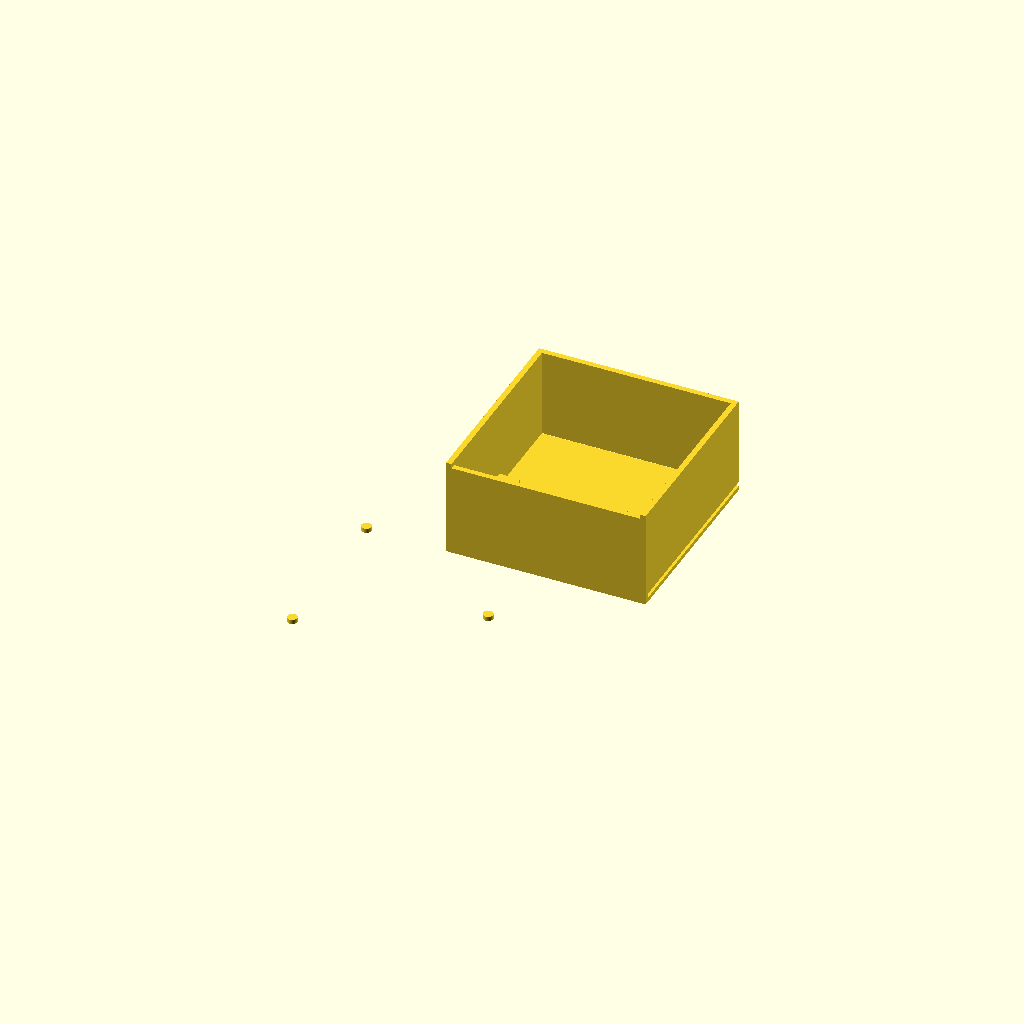
Cell 1: the model at its default parameters.
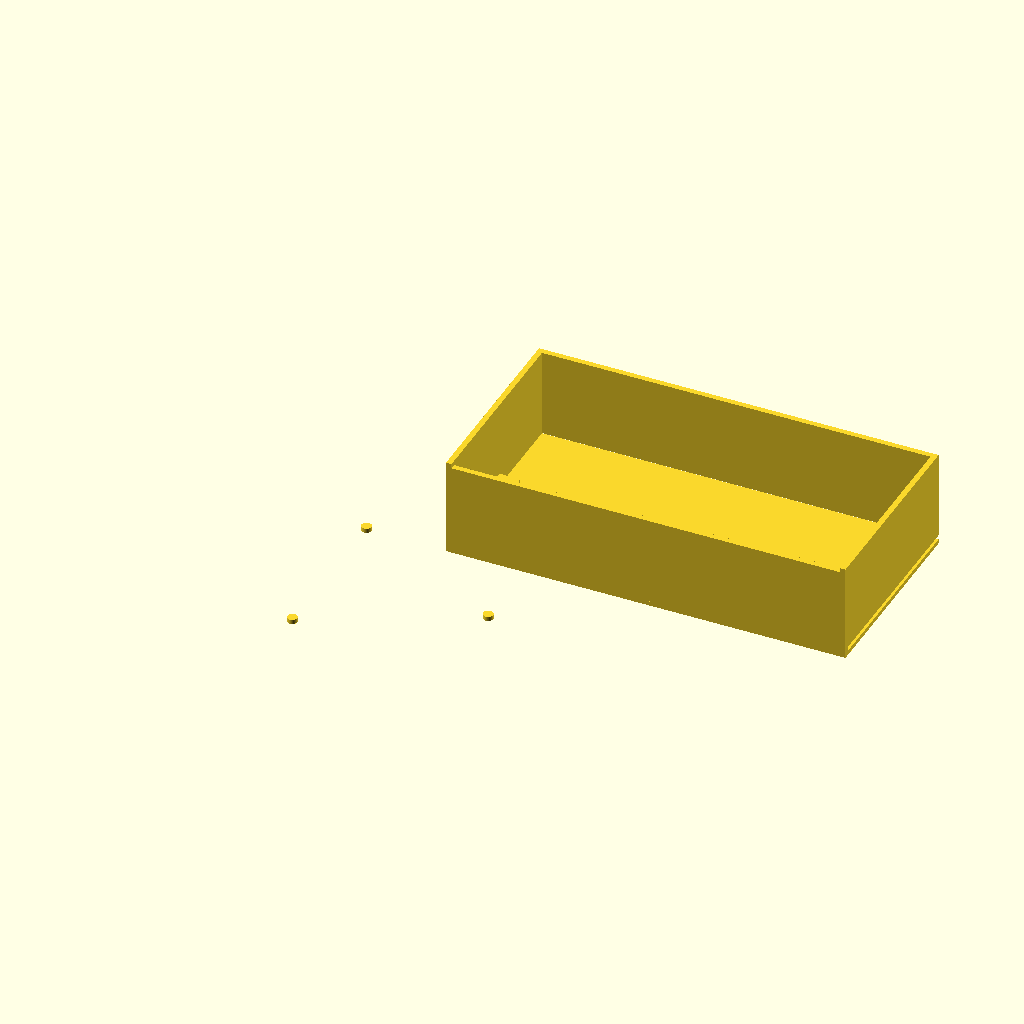
Cell 2: outer_size_x = 180 (everything else at default).
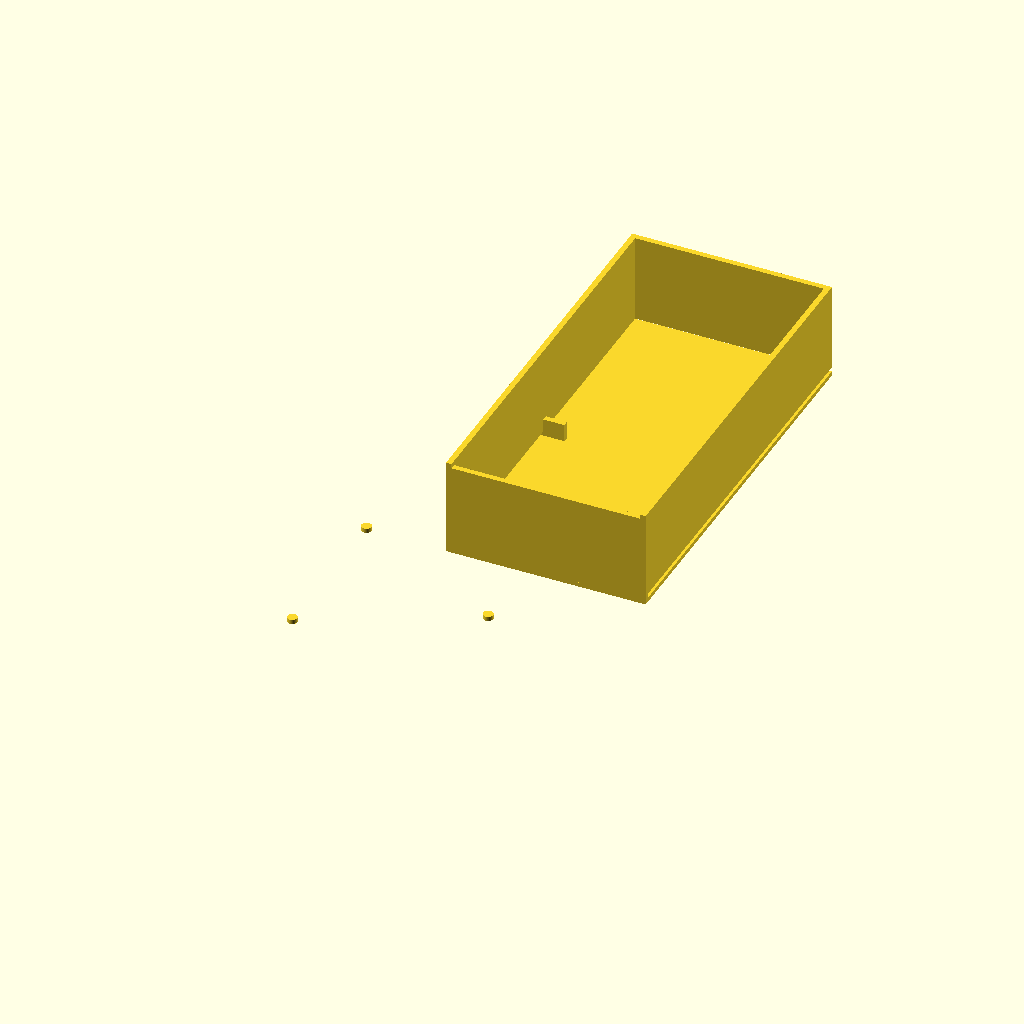
Cell 3: outer_size_y = 180 (everything else at default).
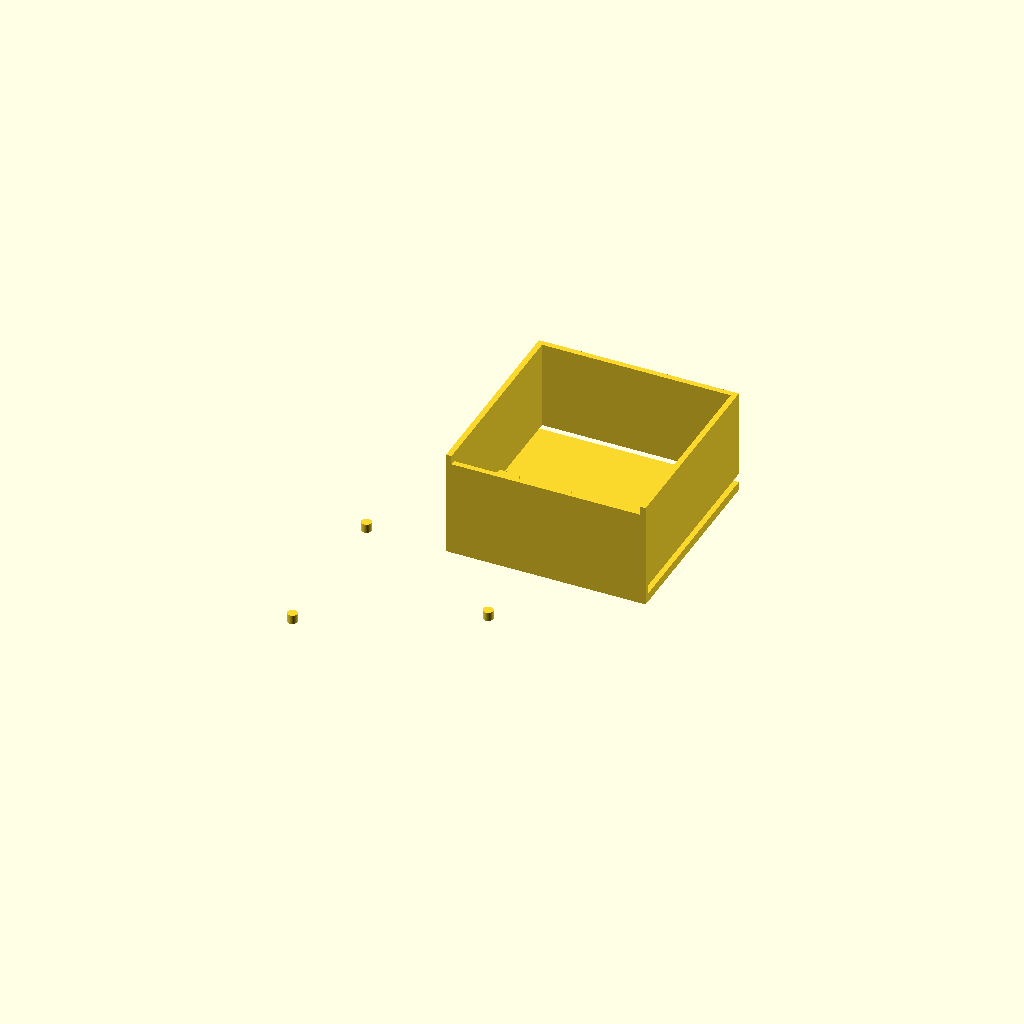
Cell 4: the same model with top_plate_thickness = 4.
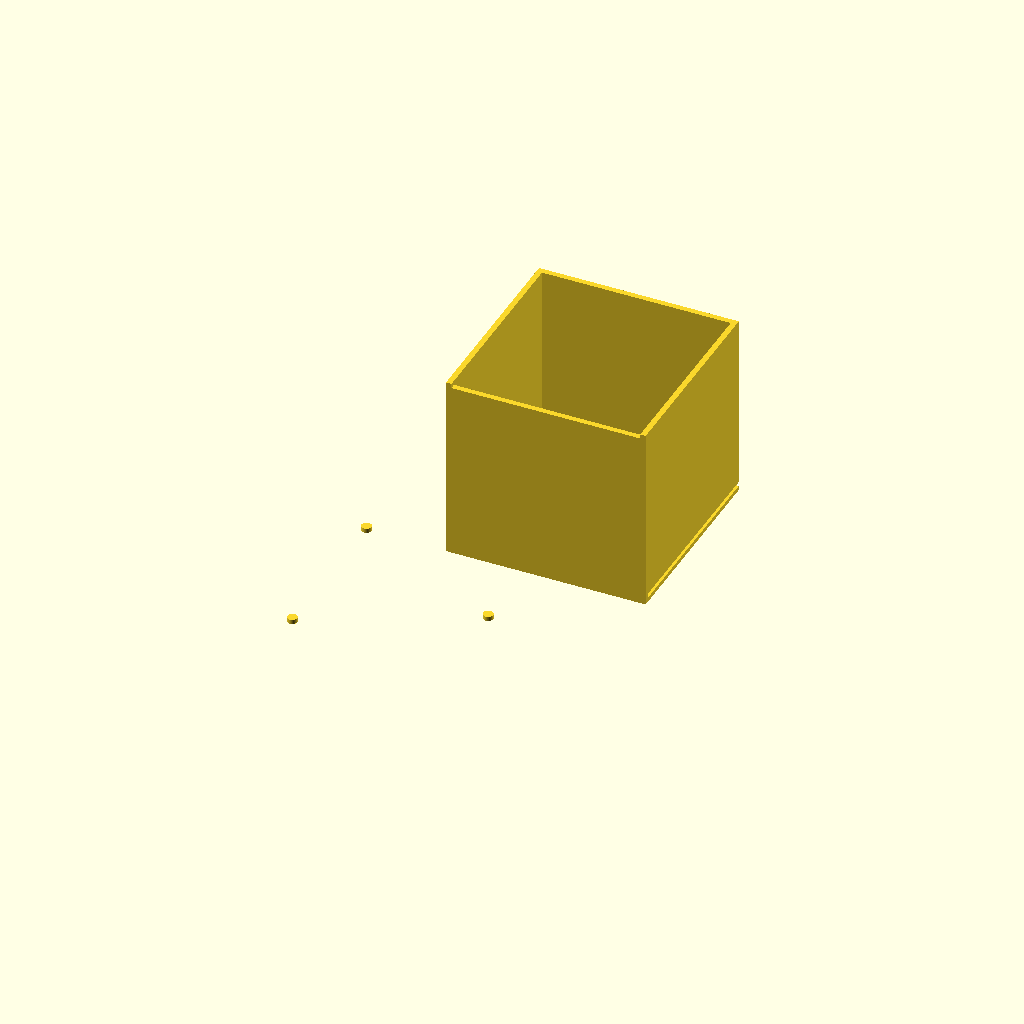
Cell 5: the same model with wall_height = 80.
All cells are drawn from one camera (rotation 55°, 0°, 25°, orthographic, colour scheme Cornfield), so only the parameter changes between them.
Source of the model, bench/results/main-tiiny/code/tiiny_Qwen_Qwen3-8B/stirrer_fan_housing_s1_a2.scad:
// Variables for dimensions
outer_size_x = 90;  // Outer size in X direction
outer_size_y = 90;  // Outer size in Y direction
top_plate_thickness = 2;  // Thickness of the top plate
wall_thickness = 2.5;  // Thickness of the walls
wall_height = 40;  // Height of the walls from the top plate
screw_hole_diameter = 4.5;  // Diameter of screw holes
screw_pattern_distance = 71.5;  // Distance between screw holes in square pattern
notch_width = 12;  // Width of the cable notch
notch_depth = 8;  // Depth of the cable notch from the open edge

// Main housing
union() {
  // Top plate (lying on the bed, z=0 to z=2)
  cube([outer_size_x, outer_size_y, top_plate_thickness], center=false);

  // Walls rising from the top plate
  translate([0, 0, top_plate_thickness]) {
    // Front wall
    cube([outer_size_x, wall_thickness, wall_height], center=false);
    // Back wall
    translate([0, outer_size_y - wall_thickness, top_plate_thickness]) {
      cube([outer_size_x, wall_thickness, wall_height], center=false);
    }
    // Left wall
    translate([0, 0, top_plate_thickness]) {
      cube([wall_thickness, outer_size_y, wall_height], center=false);
    }
    // Right wall
    translate([outer_size_x - wall_thickness, 0, top_plate_thickness]) {
      cube([wall_thickness, outer_size_y, wall_height], center=false);
    }
  }

  // Screw holes in the top plate
  for (i = [0:3]) {
    // Calculate positions for square pattern
    x = (screw_pattern_distance / 2) * (1 - 2 * (i % 2));
    y = (screw_pattern_distance / 2) * (1 - 2 * (i / 2 % 2));
    translate([x, y, 0]) {
      cylinder(r = screw_hole_diameter / 2, h = top_plate_thickness, $fn=64);
    }
  }

  // Cable notch in the front wall
  translate([0, (outer_size_y - wall_thickness) / 2, top_plate_thickness]) {
    // Notch depth is 8 mm from the open edge (z=32 to z=40)
    // So we cut from z=32 to z=40, which is 8 mm deep
    // Notch is 12 mm wide and 8 mm deep, centered along the wall
    difference() {
      // Create a rectangular block for the notch
      cube([notch_width, wall_thickness, 8], center=false);
      // Cut a square hole in the middle of the notch block
      translate([notch_width / 2 - 1, 0, 32]) {
        cube([2, 2, 8], center=false);
      }
    }
  }
}
Parameter table extracted from the source (name, type, default, range or options):
outer_size_x: number, default 90
outer_size_y: number, default 90
top_plate_thickness: number, default 2
wall_thickness: number, default 2.5
wall_height: number, default 40
screw_hole_diameter: number, default 4.5
screw_pattern_distance: number, default 71.5
notch_width: number, default 12
notch_depth: number, default 8
